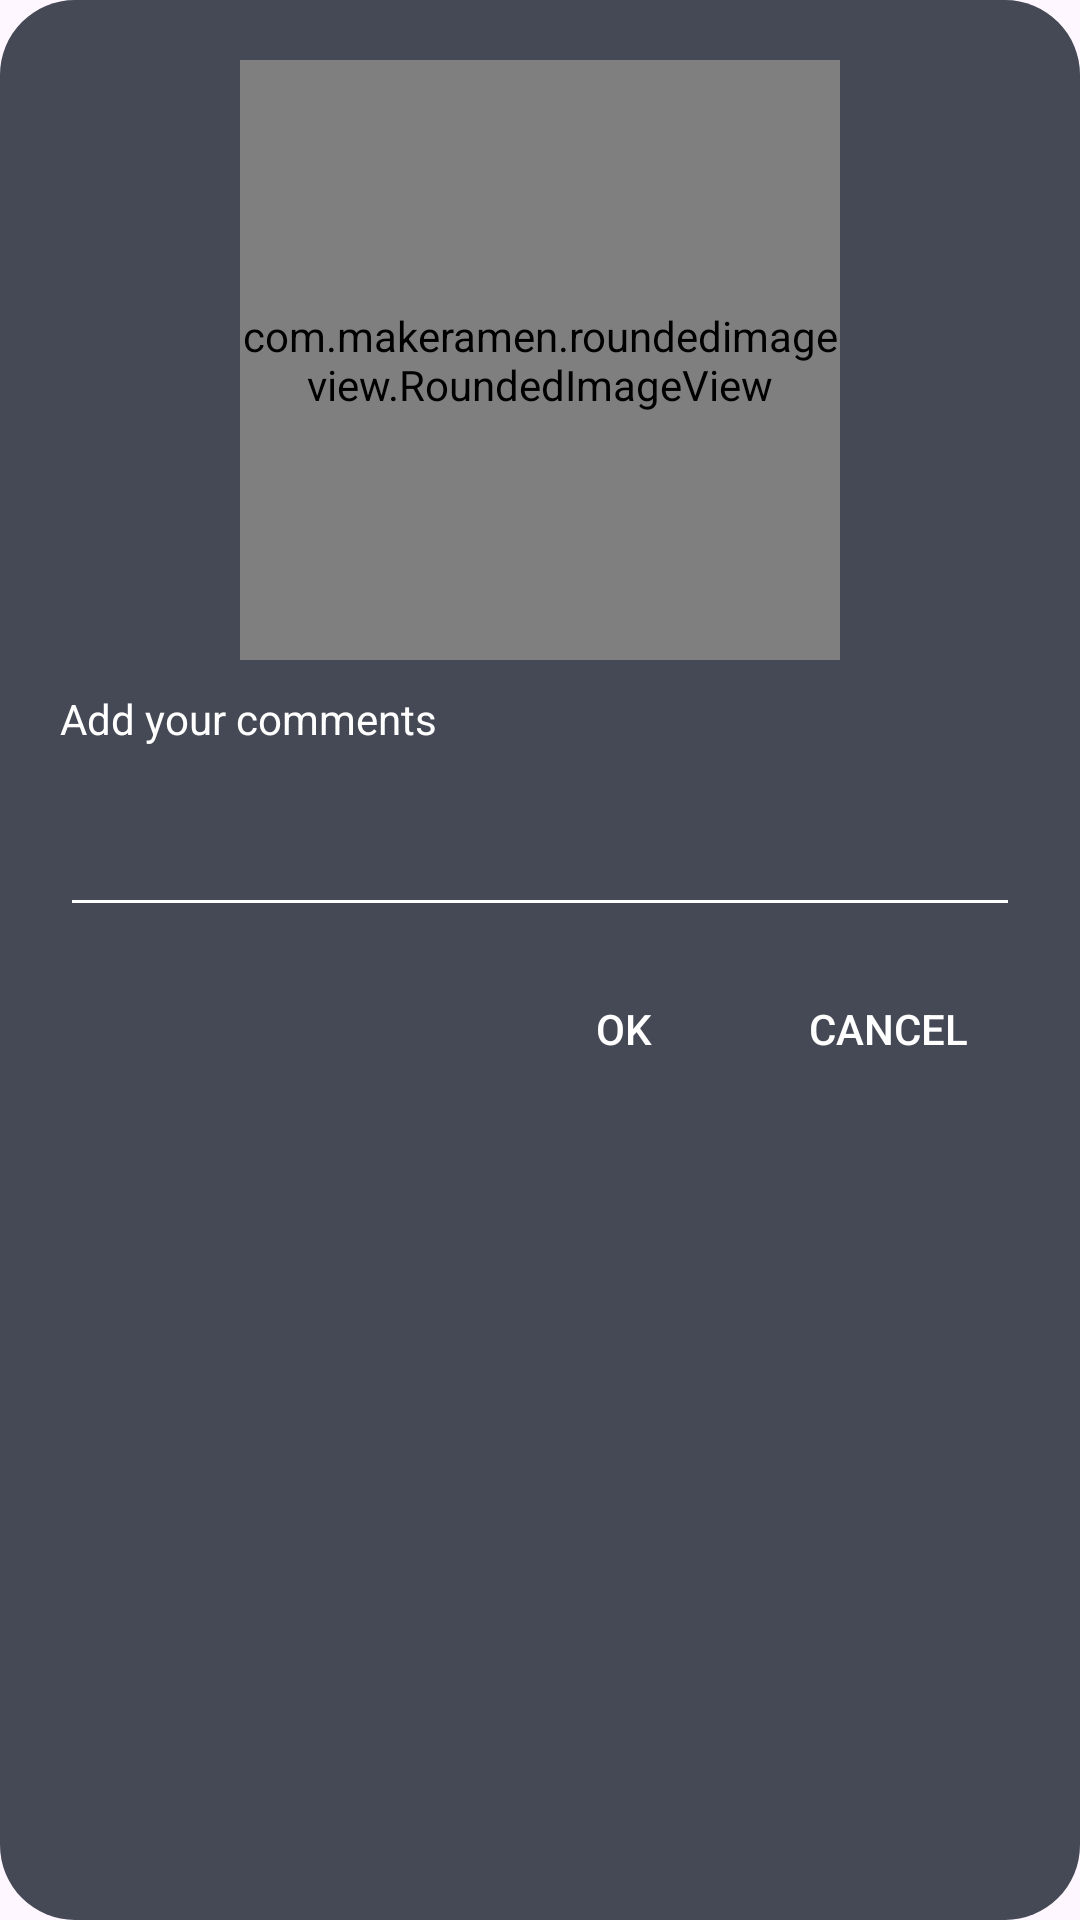

Reconstruct the res/layout file that produces this screen, plus the resources it refers to.
<!-- AndroidManifest.xml: application theme Theme.SmartAlert -->
<!-- res/layout/custom_alert.xml -->
<?xml version="1.0" encoding="utf-8"?>
<LinearLayout xmlns:android="http://schemas.android.com/apk/res/android"
    xmlns:app="http://schemas.android.com/apk/res-auto"
    android:layout_width="match_parent"
    android:layout_height="wrap_content"
    android:orientation="vertical"
    android:paddingLeft="20dp"
    android:paddingRight="20dp"
    android:paddingBottom="20dp"
    android:background="@drawable/rounded_corner_alert"
    android:backgroundTint="@color/front_dark">

    <androidx.constraintlayout.widget.ConstraintLayout
        android:layout_width="wrap_content"
        android:layout_height="wrap_content"
        android:layout_gravity="center"
        android:layout_marginTop="20dp">

        <ImageButton
            android:id="@+id/imageBtn"
            android:layout_width="200dp"
            android:layout_height="200dp"
            android:layout_gravity="center"
            android:background="@drawable/image_button"
            app:layout_constraintBottom_toBottomOf="parent"
            app:layout_constraintEnd_toEndOf="parent"
            app:layout_constraintHorizontal_bias="0.5"
            app:layout_constraintStart_toStartOf="parent"
            app:layout_constraintTop_toTopOf="parent">

        </ImageButton>

        <com.makeramen.roundedimageview.RoundedImageView
            android:id="@+id/imageUploaded"
            android:layout_width="200dp"
            android:layout_height="200dp"
            android:scaleType="fitCenter"
            app:layout_constraintBottom_toBottomOf="parent"
            app:layout_constraintEnd_toEndOf="parent"
            app:layout_constraintHorizontal_bias="0.5"
            app:layout_constraintStart_toStartOf="parent"
            app:layout_constraintTop_toTopOf="parent"
            app:riv_border_width="2dip"
            app:riv_corner_radius="100dp"
            app:riv_mutate_background="true"
            app:riv_oval="true"
            app:riv_tile_mode="repeat" />
    </androidx.constraintlayout.widget.ConstraintLayout>


    <TextView
        android:id="@+id/commentsTextView"
        android:layout_width="match_parent"
        android:layout_height="wrap_content"
        android:text="Add your comments"
        android:layout_marginTop="10dp"
        android:textColor="@color/white"/>

    <EditText
        android:id="@+id/commentsEditText"
        android:layout_width="match_parent"
        android:layout_height="50dp"
        android:layout_marginTop="10dp"
        android:textColor="@color/white"
        android:backgroundTint="@color/white"/>

    <LinearLayout
        android:layout_width="wrap_content"
        android:layout_height="wrap_content"
        android:orientation="horizontal"
        android:layout_gravity="end"
        android:layout_marginTop="10dp">

        <Button
            android:id="@+id/positiveBtn"
            style="@style/Widget.AppCompat.Button.Borderless"
            android:layout_width="wrap_content"
            android:layout_height="wrap_content"
            android:text="@android:string/ok"
            android:textColor="@color/white"
            android:layout_gravity="end">

        </Button>
        <Button
            android:id="@+id/negativeBtn"
            style="@style/Widget.AppCompat.Button.Borderless"
            android:layout_width="wrap_content"
            android:layout_height="wrap_content"
            android:text="@android:string/cancel"
            android:textColor="@color/white"
            android:layout_gravity="end">

        </Button>
    </LinearLayout>


</LinearLayout>
<!-- resources referenced by this layout -->
<resources>
  <color name="front_dark">#454955</color>
  <color name="white">#FFFFFFFF</color>
  <!-- drawable image_button: png bitmap (drawable-hdpi, 19222 bytes) -->
  <!-- drawable rounded_corner_alert (drawable) -->
  <?xml version="1.0" encoding="utf-8"?>
  <shape xmlns:android="http://schemas.android.com/apk/res/android">
      <solid android:color="@color/front_dark"/> 
      <corners android:radius="25dp"/>
      <padding
          android:left="0dp"
          android:top="0dp"
          android:right="0dp"
          android:bottom="0dp" />
      <stroke
          android:width="0dp"
          android:color="#00000000" /> 
  </shape>
  <style name="Theme.SmartAlert" parent="Base.Theme.SmartAlert">
          
          <item name="toolbarStyle">@style/Toolbar.Light</item>
      </style>
  <style name="Base.Theme.SmartAlert" parent="Theme.Material3.DayNight.NoActionBar">
          <item name="colorPrimary">@color/primaryColorLight</item>
          <item name="colorSecondary">@color/secondaryColorLight</item>
          <item name="android:textColor">@color/textColorLight</item>
      </style>
  <style name="Toolbar.Light" parent="Widget.AppCompat.Toolbar">
          <item name="android:background">@color/primaryColorLight</item>
          <item name="android:navigationIcon">@drawable/baseline_arrow_back_24_black</item>
      </style>
  <color name="primaryColorLight">#E3E5EC</color>
  <color name="secondaryColorLight">#475068</color>
  <color name="textColorLight">#000000</color>
</resources>
